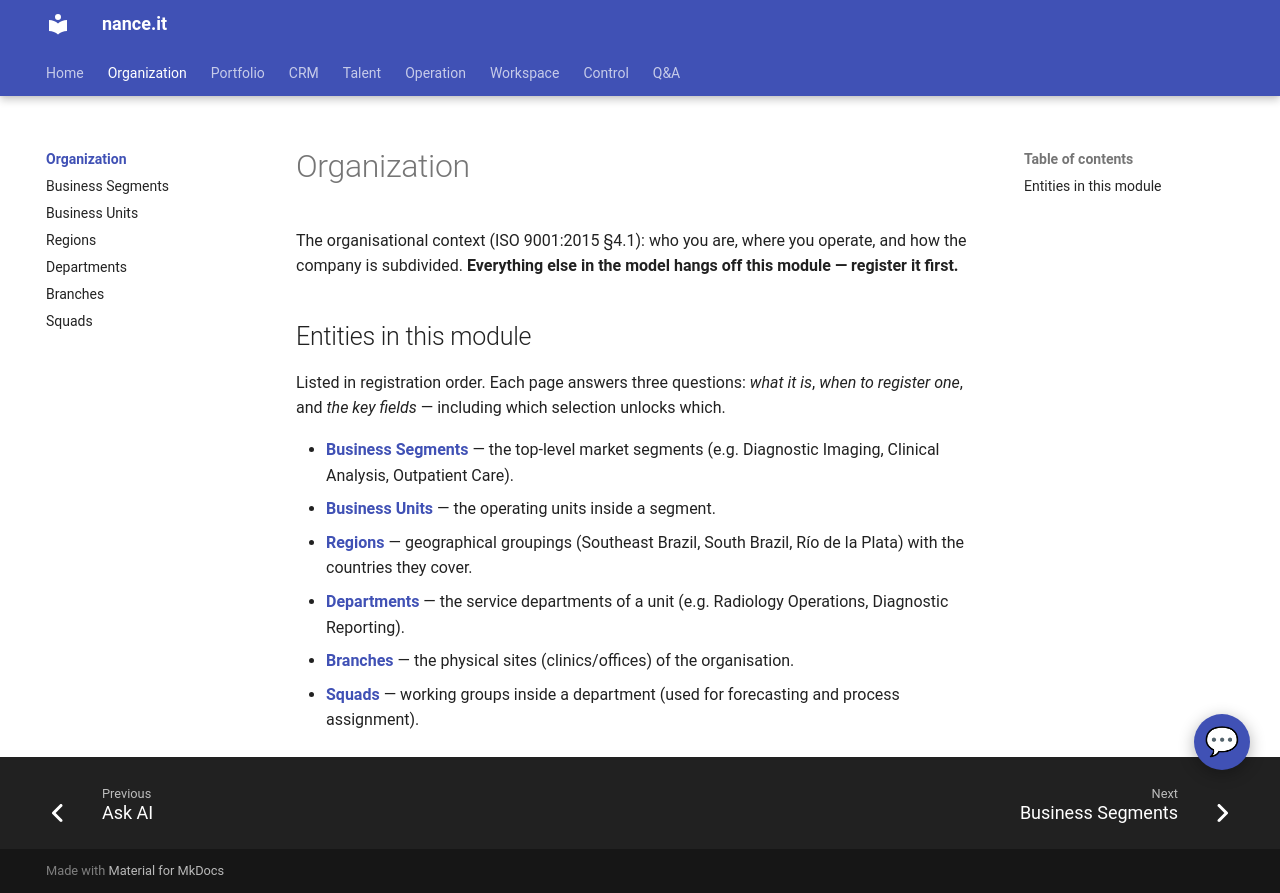

repository: Neun-Design/Nance · page: organization/index.html · generator: mkdocs

---
title: "Organization"
audience: stakeholder
purpose: "What to register in the Organization module and in which order"
---

# Organization

The organisational context (ISO 9001:2015 §4.1): who you are, where you operate, and how the
company is subdivided. **Everything else in the model hangs off this module — register it first.**

## Entities in this module

Listed in registration order. Each page answers three questions: *what it is*, *when to register one*, and *the key fields* — including which selection unlocks which.

- [**Business Segments**](business-segments.md) — the top-level market segments (e.g. Diagnostic Imaging, Clinical Analysis, Outpatient Care).
- [**Business Units**](business-units.md) — the operating units inside a segment.
- [**Regions**](regions.md) — geographical groupings (Southeast Brazil, South Brazil, Río de la Plata) with the countries they cover.
- [**Departments**](departments.md) — the service departments of a unit (e.g. Radiology Operations, Diagnostic Reporting).
- [**Branches**](branches.md) — the physical sites (clinics/offices) of the organisation.
- [**Squads**](squads.md) — working groups inside a department (used for forecasting and process assignment).
